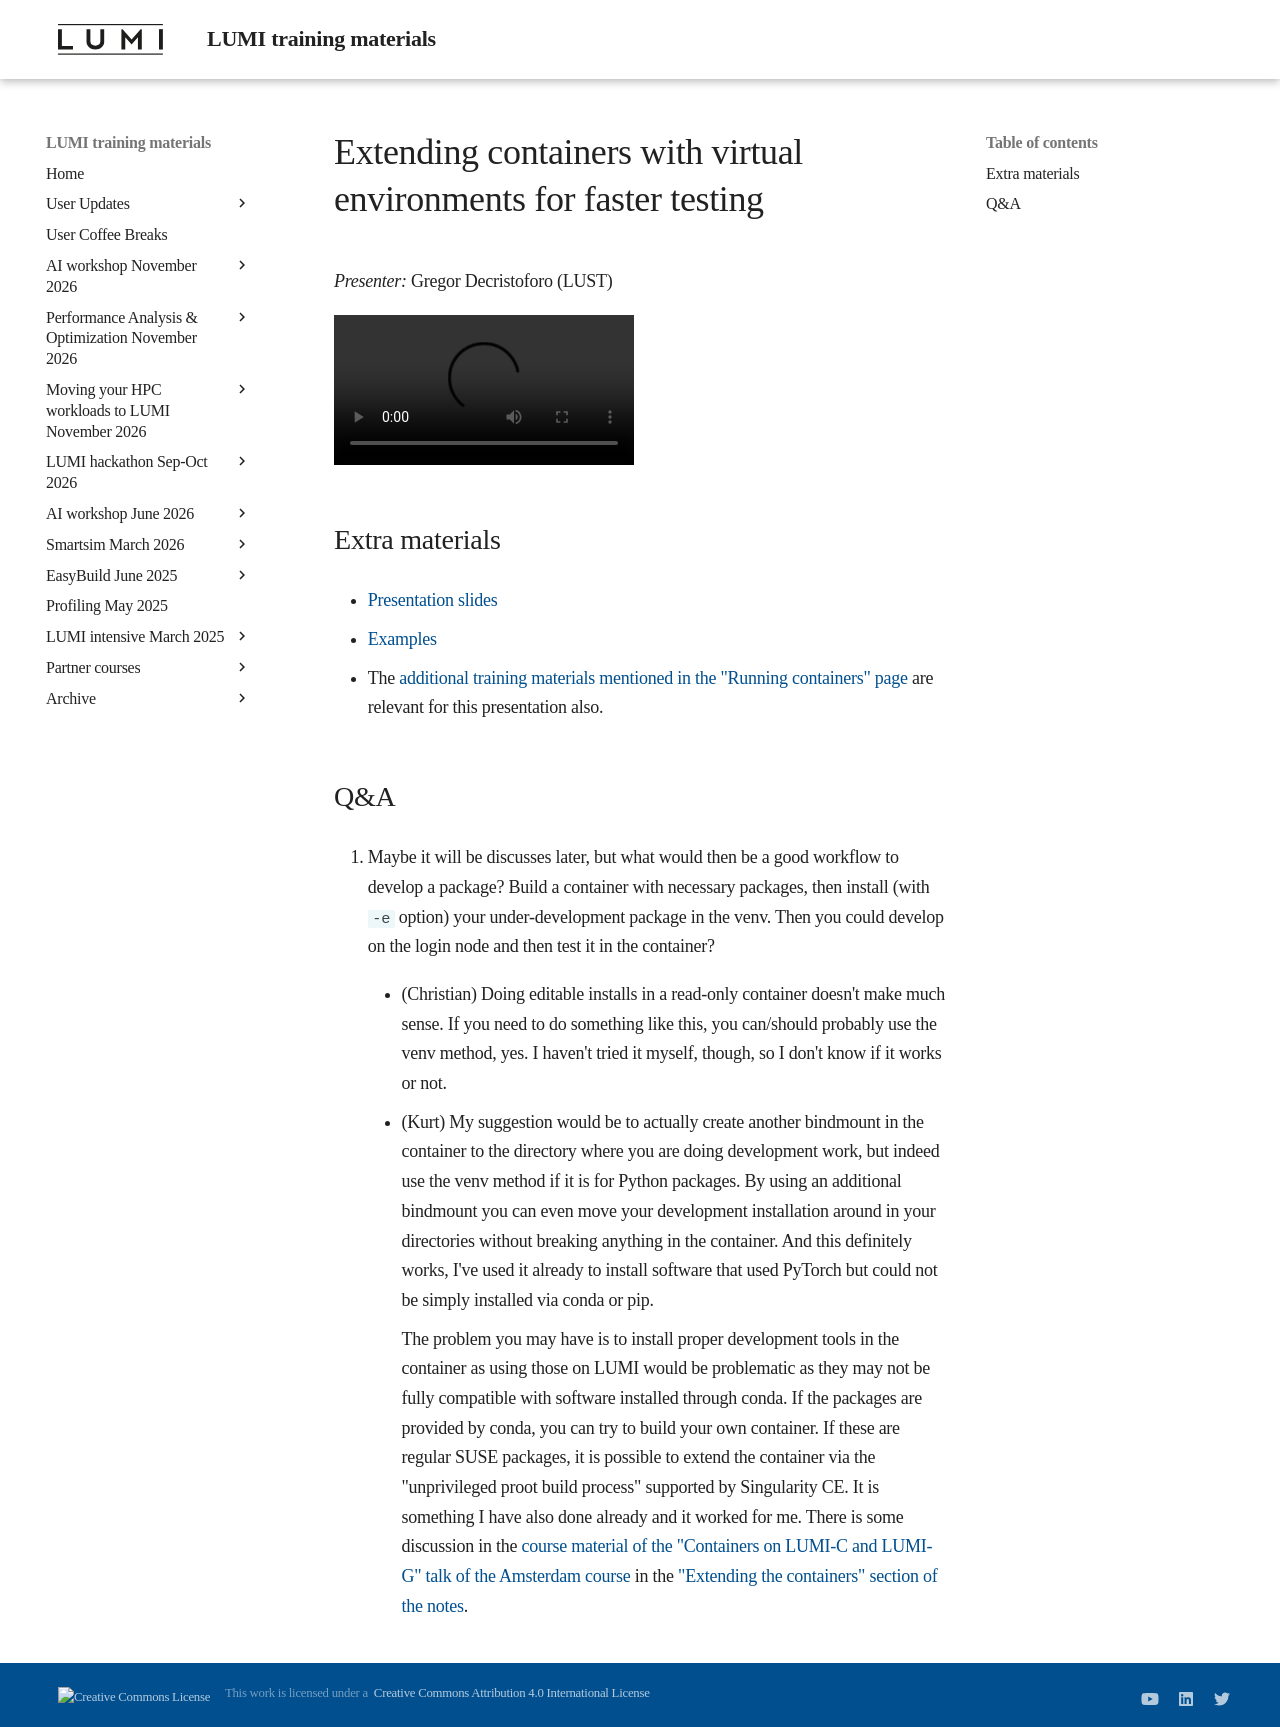

repository: Lumi-supercomputer/LUMI-training-materials · page: ai-20240529/extra_07_VirtualEnvironments/index.html · generator: mkdocs

# Extending containers with virtual environments for faster testing

*Presenter:* Gregor Decristoforo (LUST)

<video src="https://462000265.lumidata.eu/ai-20240529/recordings/07_VirtualEnvironments.mp4" controls="controls">
</video>


## Extra materials

-   [Presentation slides](https://462000265.lumidata.eu/ai-20240529/files/LUMI-ai-20240529-07-Extending_containers.pdf)

-   [Examples](https://github.com/Lumi-supercomputer/Getting_Started_with_AI_workshop/tree/ai-202405291/07_Extending_containers_with_virtual_environments_for_faster_testing)

-   The [additional training materials mentioned in the "Running containers" page](extra_05_RunningContainers.md#extra-materials)
    are relevant for this presentation also.


## Q&A

1.  Maybe it will be discusses later, but what would then be a good workflow to develop a package? Build a container with necessary packages, then install (with `-e` option) your under-development package in the venv. Then you could develop on the login node and then test it in the container?

    -   (Christian) Doing editable installs in a read-only container doesn't make much sense. If you need to do something like this, you can/should probably use the venv method, yes. I haven't tried it myself, though, so I don't know if it works or not.


    -   (Kurt) My suggestion would be to actually create another bindmount in the container to the directory where you are doing development work, but indeed use the venv method if it is for Python packages. By using an additional bindmount you can even move your development installation around in your directories without breaking anything in the container. And this definitely works, I've used it already to install software that used PyTorch but could not be simply installed via conda or pip.

        The problem you may have is to install proper development tools in the container as using those on LUMI would be problematic
        as they may not be fully compatible with software installed through conda. If the packages are provided by conda, you can 
        try to build your own container. If these are regular SUSE packages, it is possible to extend the container via
        the "unprivileged proot build process" supported by Singularity CE. It is something I have also done already and 
        it worked for me. There is some discussion in the 
        [course material of the "Containers on LUMI-C and LUMI-G" talk of the Amsterdam course]()
        in the ["Extending the containers" section of the notes](https://lumi-supercomputer.github.io/LUMI-training-materials/2day-20240502/09_Containers/#extending-the-containers).
    
